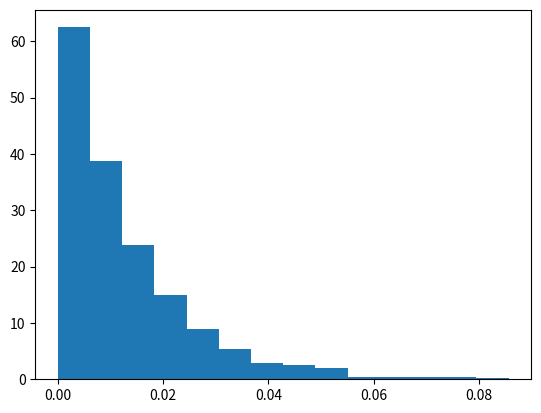

Recreate this plot in Python.
import numpy as np
import matplotlib.pyplot as plt
import statistics

lambd = 75
number = 1000

distr = np.random.exponential(1/lambd,number)

mean = statistics.mean(distr)
varianc = statistics.variance(distr)

count, bins, ignored = plt.hist(distr, 14, density = True)
plt.show()